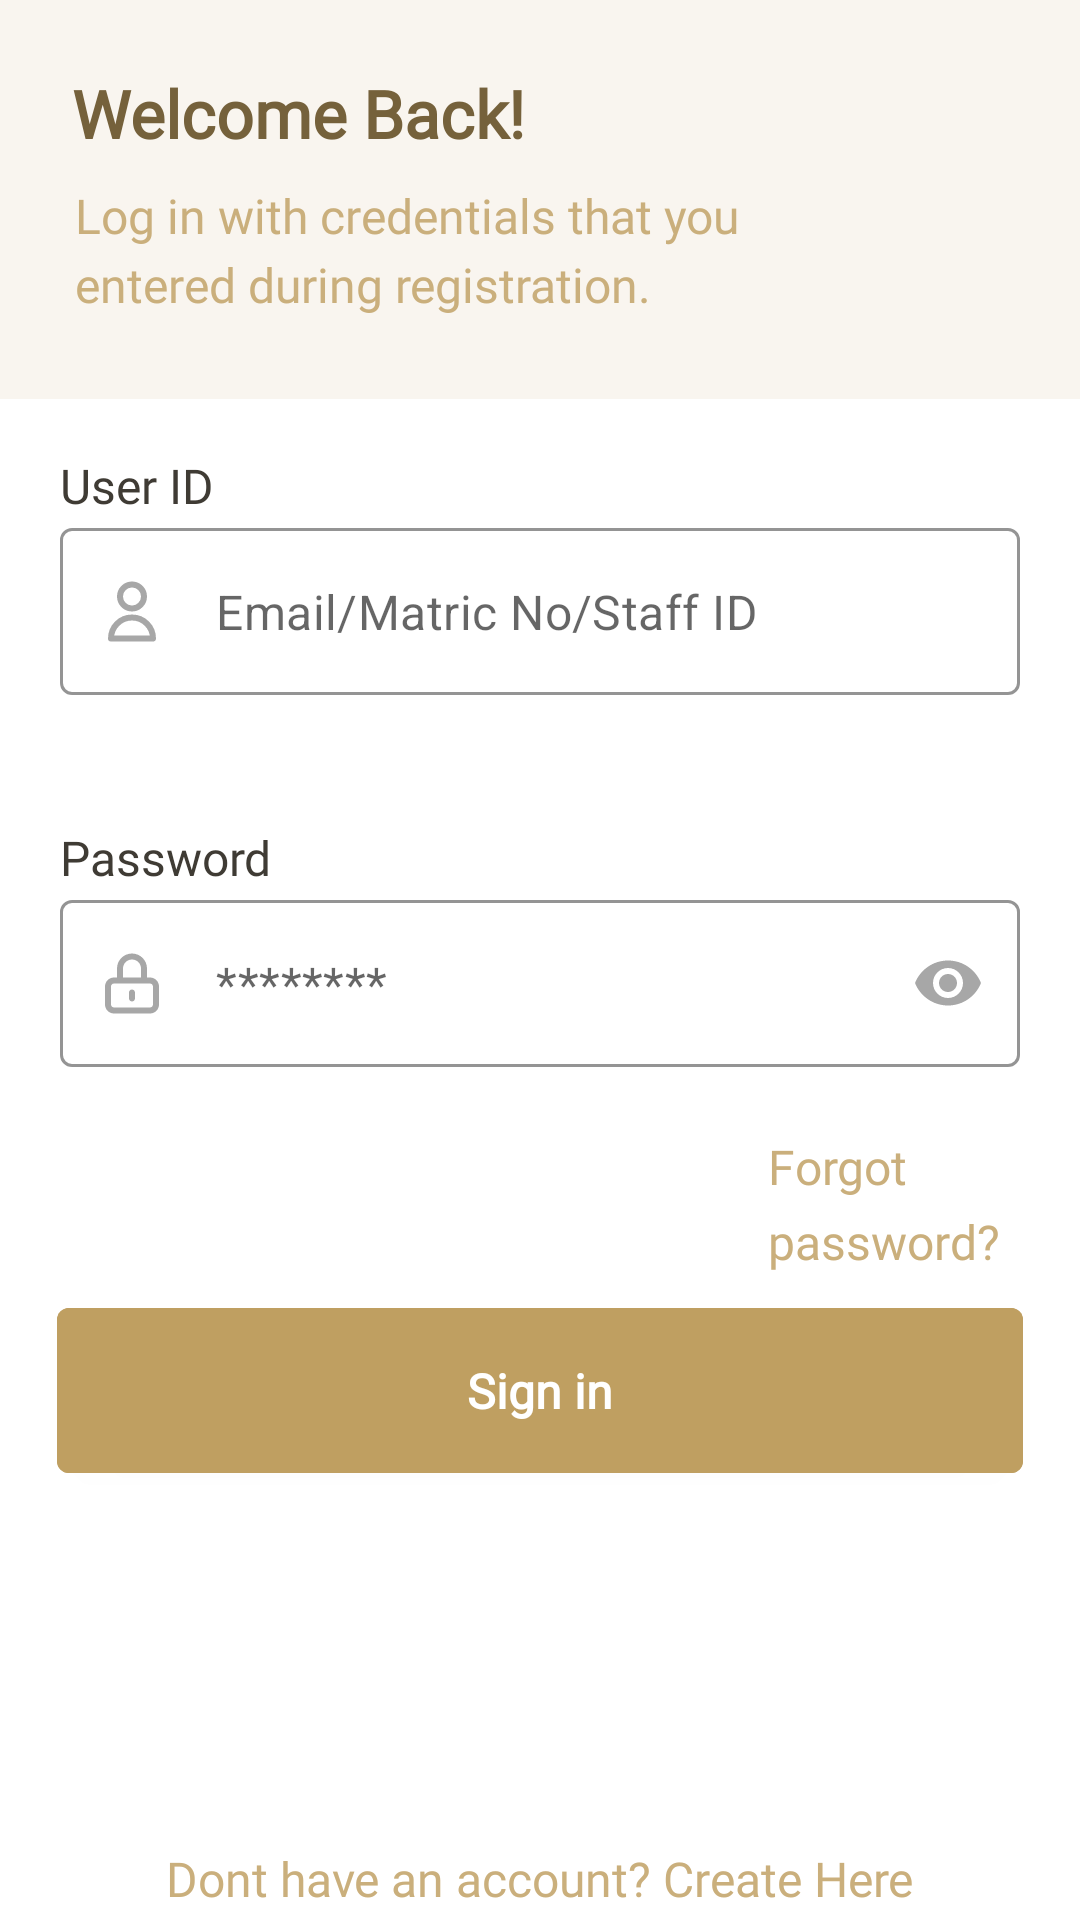

This screen was rendered from an Android layout file. Write that file and the resources it references.
<!-- AndroidManifest.xml: application theme Theme.LautechMobileApp -->
<!-- res/layout/activity_login.xml -->
<?xml version="1.0" encoding="utf-8"?>
<RelativeLayout xmlns:android="http://schemas.android.com/apk/res/android"
    xmlns:app="http://schemas.android.com/apk/res-auto"
    xmlns:tools="http://schemas.android.com/tools"
    android:layout_width="match_parent"
    android:layout_height="match_parent"
    tools:context=".Users.LoginActivity">

    <RelativeLayout
        android:id="@+id/relativeLayout"
        android:layout_width="411dp"
        android:layout_height="133dp"
        android:background="@color/loginTop">

        <TextView
            android:id="@+id/loginTitle"
            android:layout_width="wrap_content"
            android:layout_height="wrap_content"
            android:layout_marginStart="24dp"
            android:layout_marginTop="23dp"
            android:lineSpacingExtra="-1sp"
            android:text="@string/loginTitle"
            android:textAppearance="@style/loginTitle" />

        <TextView
            android:id="@+id/loginDesc"
            android:layout_width="243dp"
            android:layout_height="wrap_content"
            android:layout_marginStart="25dp"
            android:layout_marginTop="63dp"
            android:gravity="top"
            android:lineSpacingExtra="4sp"
            android:text="@string/loginDesc"
            android:textAppearance="@style/loginDesc"
            android:textColor="@color/loginDesc"
            android:translationY="-1.96sp" />

    </RelativeLayout>


    <RelativeLayout
        android:id="@+id/relativeLayout2"
        android:layout_width="411dp"
        android:layout_height="wrap_content"
        android:layout_marginTop="154dp">

        <TextView
            android:id="@+id/emailTextView"
            android:layout_width="wrap_content"
            android:layout_height="wrap_content"
            android:layout_alignParentStart="true"
            android:layout_marginStart="20dp"
            android:lineSpacingExtra="6sp"
            android:text="@string/userIdTextView"
            android:textAppearance="@style/loginDesc"
            android:textColor="@color/loginTextView"
            android:translationY="-2.92sp"

            />


        <com.google.android.material.textfield.TextInputLayout
            android:id="@+id/emailOutlinedTextField"
            style="@style/TextInputLayoutStyle"
            android:layout_width="match_parent"
            android:layout_height="wrap_content"
            android:layout_alignParentStart="true"
            android:layout_alignParentEnd="true"
            android:layout_marginStart="20dp"
            android:layout_marginTop="22dp"
            android:layout_marginEnd="20dp"
            app:startIconContentDescription="LoginPerson"
            app:startIconDrawable="@drawable/ic_person_icon">

            <com.google.android.material.textfield.TextInputEditText
                android:id="@+id/emailTextInputEditText"
                android:layout_width="match_parent"
                android:layout_height="wrap_content"
                android:hint="@string/userIdHelper"
                android:inputType="text"
                android:maxLength="100"

                />

        </com.google.android.material.textfield.TextInputLayout>
    </RelativeLayout>

    <RelativeLayout
        android:id="@+id/relativeLayout3"
        android:layout_width="411dp"
        android:layout_height="wrap_content"
        android:layout_marginTop="278dp">

        <TextView
            android:id="@+id/passwordTextView"
            android:layout_width="wrap_content"
            android:layout_height="wrap_content"
            android:layout_alignParentStart="true"
            android:layout_marginStart="20dp"
            android:lineSpacingExtra="6sp"
            android:text="@string/passwordTextView"
            android:textAppearance="@style/loginDesc"
            android:textColor="@color/loginTextView"
            android:translationY="-2.92sp"

            />


        <com.google.android.material.textfield.TextInputLayout
            android:id="@+id/passwordOutlinedTextField"
            style="@style/TextInputLayoutStyle"
            android:layout_width="match_parent"
            android:layout_height="wrap_content"
            android:layout_alignParentStart="true"
            android:layout_alignParentEnd="true"
            android:layout_marginStart="20dp"
            android:layout_marginTop="22dp"
            android:layout_marginEnd="20dp"
            app:endIconMode="password_toggle"
            app:startIconContentDescription="LoginPassword"
            app:startIconDrawable="@drawable/ic_password_icon">

            <com.google.android.material.textfield.TextInputEditText
                android:id="@+id/passwordTextInputEditText"
                android:layout_width="match_parent"
                android:layout_height="wrap_content"
                android:hint="@string/passwordHelper"
                android:inputType="textPassword"
                android:maxLength="100"

                />

        </com.google.android.material.textfield.TextInputLayout>


        <TextView
            android:id="@+id/forgotPasswordTextView"
            android:layout_width="wrap_content"
            android:layout_height="wrap_content"
            android:layout_marginLeft="256dp"
            android:layout_marginTop="103dp"
            android:lineSpacingExtra="6sp"
            android:text="@string/forgotPass"
            android:textAppearance="@style/loginDesc"
            android:textColor="@color/loginDesc"
            android:translationY="-2.92sp" />

    </RelativeLayout>

    <com.google.android.material.button.MaterialButton
        android:id="@+id/signInBtn"
        style="@style/onbBtn"
        android:layout_width="335dp"
        android:layout_height="67dp"
        android:text="@string/signIn"
        android:layout_alignParentLeft="true"
        android:layout_alignParentRight="true"
        android:layout_marginLeft="19dp"
        android:layout_marginRight="19dp"
        android:layout_marginTop="430dp"/>


    <TextView
        android:id="@+id/dontHaveAccoutnTextView"
        android:layout_width="wrap_content"
        android:layout_height="wrap_content"
        android:layout_alignParentBottom="true"
        android:layout_centerHorizontal="true"
        android:lineSpacingExtra="6sp"
        android:text="@string/dontHaveAcct"
        android:textAppearance="@style/loginDesc"
        android:textColor="@color/loginDesc"
        android:translationY="-2.92sp"
 />


</RelativeLayout>
<!-- resources referenced by this layout -->
<resources>
  <color name="loginDesc">#CAAF7C</color>
  <color name="loginTextView">#3F3B34</color>
  <color name="loginTop">#F9F5EF</color>
  <string name="dontHaveAcct">Dont have an account? Create Here</string>
  <string name="forgotPass">Forgot password?</string>
  <string name="loginDesc">Log in with credentials that you entered during registration.</string>
  <string name="loginTitle">Welcome Back!</string>
  <string name="passwordHelper">********</string>
  <string name="passwordTextView">Password</string>
  <string name="signIn">Sign in</string>
  <string name="userIdHelper">Email/Matric No/Staff ID</string>
  <string name="userIdTextView">User ID</string>
  <style name="TextInputLayoutStyle" parent="Widget.MaterialComponents.TextInputLayout.OutlinedBox">
          <item name="boxStrokeColor">@color/loginTextHelperColor</item>
          <item name="android:textColorHint">@color/loginTextHelperColor</item>
          <item name="startIconTint">@color/loginTextHelperColor</item>
          <item name="endIconTint">@color/loginTextHelperColor</item>
          <item name="hintEnabled">false</item>
          <item name="errorTextColor">@color/loginDesc</item>
          <item name="errorIconTint">@color/loginDesc</item>
          <item name="boxStrokeErrorColor">@color/loginDesc</item>
          <item name="android:textColor">@color/loginDesc</item>
      </style>
  <style name="loginDesc">
          <item name="android:textSize">16sp</item>
          <item name="android:fontFamily">@font/mulish_light</item>
      </style>
  <style name="loginTitle" parent="TextAppearance.AppCompat.Large">
          <item name="android:textSize">22sp</item>
          <item name="android:fontFamily">@font/mulish_bold</item>
          <item name="android:textColor">@color/loginTitle</item>
          <item name="android:textStyle">bold</item>
      </style>
  <style name="onbBtn" parent="Widget.MaterialComponents.Button">
          <item name="android:textAppearance">@style/onbLoginBtnText</item>
          <item name="android:backgroundTint">@color/onbBtn</item>
          <item name="shapeAppearance">@style/ShapeAppearance.Lautech.SmallComponent</item>
      </style>
  <style name="Theme.LautechMobileApp" parent="Theme.MaterialComponents.Light.NoActionBar">
          
          <item name="colorPrimary">@color/loginDesc</item>
          <item name="colorPrimaryVariant">@color/white</item>
          <item name="colorOnPrimary">@color/white</item>
          
          <item name="colorSecondary">@color/OTPTitle</item>
          <item name="colorSecondaryVariant">@color/teal_700</item>
          <item name="colorOnSecondary">@color/black</item>
          
          <item name="android:statusBarColor" tools:targetApi="l">?attr/colorPrimaryVariant</item>
          
  
  
      </style>
  <color name="loginTextHelperColor">#A7A7A7</color>
  <color name="loginTitle">#75613B</color>
  <style name="onbLoginBtnText" parent="TextAppearance.AppCompat.Button">
          <item name="android:fontFamily">@font/mulish_bold</item>
          <item name="android:textSize">16sp</item>
          <item name="android:color">@color/white</item>
          <item name="android:textStyle">bold</item>
          <item name="android:textAllCaps">false</item>
          <item name="android:lineSpacingExtra">-1sp</item>
      </style>
  <color name="onbBtn">#BF9F61</color>
  <style name="ShapeAppearance.Lautech.SmallComponent" parent="ShapeAppearance.MaterialComponents.SmallComponent">
          <item name="cornerFamily">rounded</item>
          <item name="cornerSize">4dp</item>
      </style>
  <color name="white">#FFFFFFFF</color>
  <color name="OTPTitle">#515151</color>
  <color name="teal_700">#FF018786</color>
  <color name="black">#FF000000</color>
</resources>
